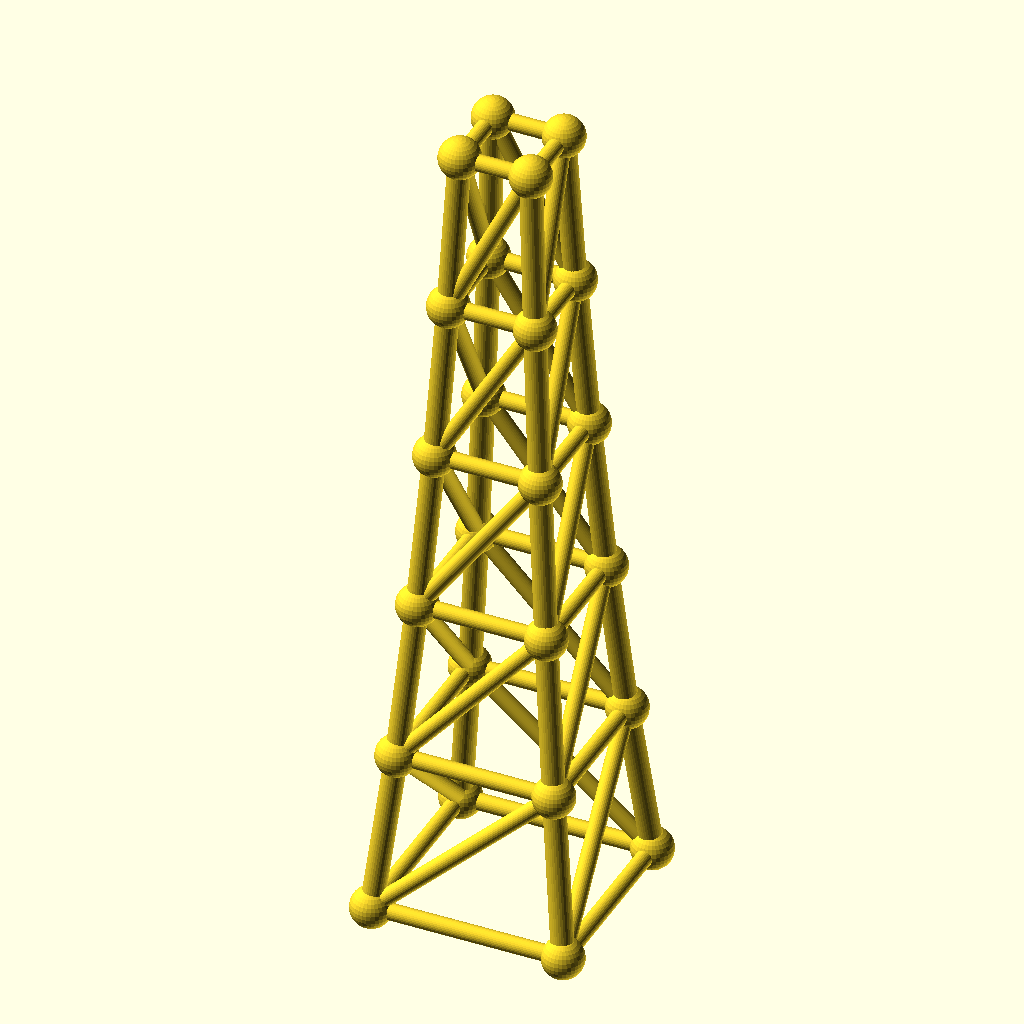
Cell 1: the model at its default parameters.
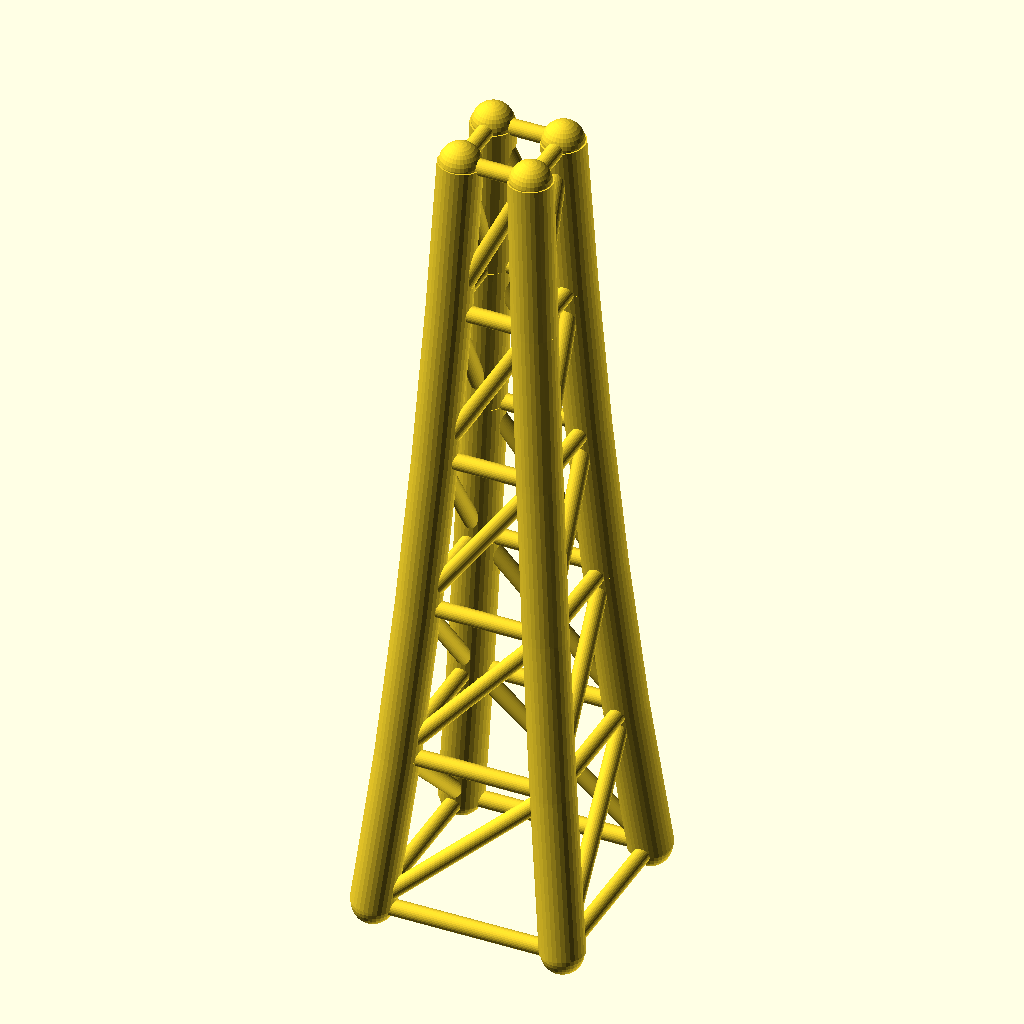
Cell 2: the same model with chord_r = 6.4.
All cells are drawn from the same view direction (rotation 55°, 0°, 25°, orthographic, colour scheme Cornfield), but the view is re-fitted for each cell, so position and scale can differ between cells as well as the parameter.
OpenSCAD source file optional_data/data/gen3/steptowers/part_0086.scad:
$fn = 32;

// ----------------------------------------------------------------------
// Stepped tower: 56 mm base, 5 tiers to 236 mm
// ----------------------------------------------------------------------

// --- parameters (mm) ---
tiers = 5;                // number of tiers
tier_h = 47.2;            // tier height
base_w = 56;              // bottom footprint width
taper = 0.82;             // footprint shrink per tier
chord_r = 3.2;            // leg radius
diag_r = 2.4;             // brace radius
joint_r = 6;              // joint ball radius

cx = [-1, 1, 1, -1];
cy = [-1, -1, 1, 1];
widths = [56, 45.92, 37.65, 30.88, 25.32, 20.76];
heights = [0, 47.2, 94.4, 141.6, 188.8, 236];

module member(a, b, r) {
  /* rod: cylinder from joint a to joint b */
  d = b - a;
  length = norm(d);
  translate(a) rotate([0, acos(d[2] / length), atan2(d[1], d[0])])
    cylinder(h = length, r = r);
}

module joint(p, r) {
  /* ball at the joint centre */
  translate(p) sphere(r = r);
}

/* legs */
for (l = [0 : tiers - 1]) {
  for (c = [0 : 3]) {
    member([cx[c] * widths[l] / 2, cy[c] * widths[l] / 2, heights[l]], [cx[c] * widths[l + 1] / 2, cy[c] * widths[l + 1] / 2, heights[l + 1]], chord_r);
  }
}
/* ring at every level */
for (l = [0 : tiers]) {
  member([cx[0] * widths[l] / 2, cy[0] * widths[l] / 2, heights[l]], [cx[1] * widths[l] / 2, cy[1] * widths[l] / 2, heights[l]], diag_r);
  member([cx[1] * widths[l] / 2, cy[1] * widths[l] / 2, heights[l]], [cx[2] * widths[l] / 2, cy[2] * widths[l] / 2, heights[l]], diag_r);
  member([cx[2] * widths[l] / 2, cy[2] * widths[l] / 2, heights[l]], [cx[3] * widths[l] / 2, cy[3] * widths[l] / 2, heights[l]], diag_r);
  member([cx[3] * widths[l] / 2, cy[3] * widths[l] / 2, heights[l]], [cx[0] * widths[l] / 2, cy[0] * widths[l] / 2, heights[l]], diag_r);
}
/* face crosses, one X per face per tier */
for (l = [0 : tiers - 1]) {
  member([cx[0] * widths[l] / 2, cy[0] * widths[l] / 2, heights[l]], [cx[1] * widths[l + 1] / 2, cy[1] * widths[l + 1] / 2, heights[l + 1]], diag_r);
  member([cx[1] * widths[l] / 2, cy[1] * widths[l] / 2, heights[l]], [cx[2] * widths[l + 1] / 2, cy[2] * widths[l + 1] / 2, heights[l + 1]], diag_r);
  member([cx[2] * widths[l] / 2, cy[2] * widths[l] / 2, heights[l]], [cx[3] * widths[l + 1] / 2, cy[3] * widths[l + 1] / 2, heights[l + 1]], diag_r);
  member([cx[3] * widths[l] / 2, cy[3] * widths[l] / 2, heights[l]], [cx[0] * widths[l + 1] / 2, cy[0] * widths[l + 1] / 2, heights[l + 1]], diag_r);
}
/* joint balls */
for (l = [0 : tiers]) {
  for (c = [0 : 3]) joint([cx[c] * widths[l] / 2, cy[c] * widths[l] / 2, heights[l]], joint_r);
}
Customizer parameters (derived from the source; name, type, default, range or options):
tiers: number, default 5
tier_h: number, default 47.2
base_w: number, default 56
taper: number, default 0.82
chord_r: number, default 3.2
diag_r: number, default 2.4
joint_r: number, default 6
cx: vector, default [-1, 1, 1, -1]
cy: vector, default [-1, -1, 1, 1]
